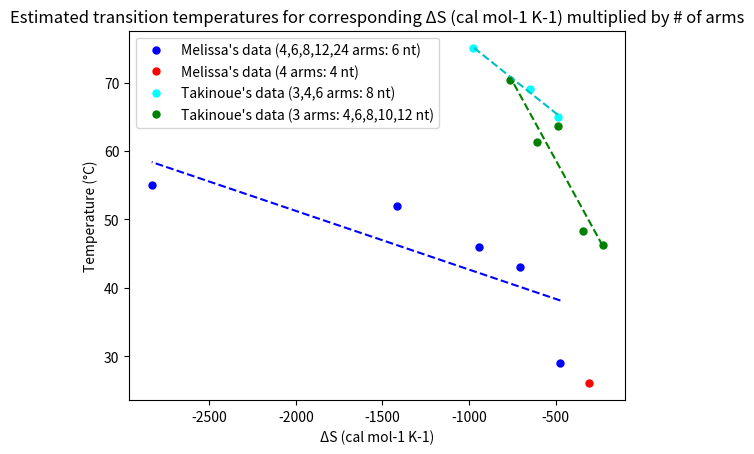

Reproduce this figure in Python.
import math
import numpy as np
import matplotlib.pyplot as plt

def main():
	# sequence = str(input("Sequence (5' to 3'): "))
	sequence = ["GCTAGCGCTAGC","GACTCGAGTC","GCTCGAGC","GCTAGC","GCGC"]

	temperature = np.arange(20, 80, 0.1).tolist()

	dataTakinoueStickyEndvsH = [[4,6,8,10,12], [-30.0,-42.2,-62.0,-75.6,-95.2]]
	dataTakinoueStickyEndvsT = [[4,6,8,10,12], [46.3,48.3,63.7,61.3,70.3]]

	dataMelissaArms = [[4,6,8,12,24], [29,43,46,52,55]] # for CGATCG
	dataTakinoueArms = [[3,4,6], [65, 69, 75]] # for GCTCGAGC

	"""----------------------------ΔG----------------------------"""
	GValues = [findGValues(sequence[0], temperature), findGValues(sequence[1], temperature), findGValues(sequence[2], temperature), findGValues(sequence[3], temperature), findGValues(sequence[4], temperature)]
	#GvsT(GValues, temperature)
	#TvsG(GValues, temperature)
	#GvsTWithData(GValues, temperature, dataMelissaArms, dataTakinoueArms)

	"""ΔG for Takinoue (2019)"""
	TakinoueValues = [-77.75715000000001, -62.57411999999999, -51.29203, -36.8523, -26.21729]
	#xyPlot(TakinoueValues, [70.3,61.3,63.7,48.3,46.3])
	"""----------------------------ΔG----------------------------"""


	"""----------------------------ΔH----------------------------"""
	HValues = [findHValues(sequence[0]), findHValues(sequence[1]), findHValues(sequence[2]), findHValues(sequence[3]), findHValues(sequence[4])]
	"""Relationship between sticky end and ΔH"""
	#StickyEndvsH(HValues, sequence)

	"""Comparing the relationship between sticky and ΔH with Takinoue's (2019) data"""
	#StickyEndvsHWithData(HValues, sequence, dataTakinoueStickyEndvsH)

	"""Figure 1: Estimated transition temperatures for corresponding ΔH + Comparing closeness of data with Takinoue (2019)"""
	dataProgramHvsT = [[HValues],[46.3,48.3,63.7,61.3,70.3]]
	dataTakinoueHvsT = [[-30.0,-42.2,-62.0,-75.6,-95.2],[46.3,48.3,63.7,61.3,70.3]]
	#HvsTwithData(dataProgramHvsT,dataTakinoueHvsT)

	"""Alternative Figure 1 with -ΔH"""
	dataProgramNegativeHvsT = [[30.2,42.8,62.2,75.5,96.2],[46.3,48.3,63.7,61.3,70.3]]
	dataTakinoueNegativeHvsT = [[30.0,42.2,62.0,75.6,95.2],[46.3,48.3,63.7,61.3,70.3]]
	#NegativeHvsTwithData(dataProgramNegativeHvsT,dataTakinoueNegativeHvsT)
	"""----------------------------ΔH----------------------------"""


	"""----------------------------ΔS----------------------------"""
	SValues = [findSValues(sequence[0]), findSValues(sequence[1]), findSValues(sequence[2]), findSValues(sequence[3]), findSValues(sequence[4])]
	"""Relationship between sticky end and ΔS"""
	#StickyEndvsS(SValues, sequence)

	"""Figure 2: Estimated transition temperatures for corresponding ΔS"""
	dataProgramSvsT = [SValues,[46.3,48.3,63.7,61.3,70.3]]
	#SvsTwithData(dataProgramSvsT)
	"""----------------------------ΔS----------------------------"""


def findGValues(sequence, temperature):
	GValues = []
	for temp in temperature:
		temp += 273.15

		totalGibbs = 0

		GibbsInitiation = 0.2 - (temp*-5.7/1000) # in kcal/mol

		GibbsTermination = 0
		if sequence[len(sequence)-1] == "A" or sequence[len(sequence)-1] == "T":
			GibbsTermination = 2.2 - (temp*6.9/1000) # in kcal/mol

		totalGibbs = totalGibbs + GibbsInitiation + GibbsTermination

		# checkBase = ""

		for i in range(len(sequence)-1):
			bases = sequence[i:i+2]
			enthalpy = findH(bases) # in kcal/mol
			entropy = findS(bases) # in cal/(mol K)
			Gibbs = enthalpy - (temp*entropy/1000) # in kcal/mol
			totalGibbs += Gibbs

		# roundedGibbs = round(totalGibbs, 3-int(math.floor(math.log10(abs(totalGibbs))))-1)

		GValues.append(totalGibbs)

	return GValues

def findHValues(sequence):
	totalH = 0
	for i in range(len(sequence)-1):
		bases = sequence[i:i+2]
		enthalpy = findH(bases)
		totalH += enthalpy
	return totalH

def findSValues(sequence):
	totalS = 0
	for i in range(len(sequence)-1):
		bases = sequence[i:i+2]
		entropy = findS(bases)
		totalS += entropy
	return totalS

def findH(bases):
	if bases == "AA":
		return -7.6
	elif bases == "TT":
		return -7.6
        # checkBase += "*"
	elif bases == "AT":
		return -7.2
	elif bases == "TA":
		return -7.2
	elif bases == "CA":
		return -8.5
	elif bases == "AC":
		return -8.5
        # checkBase += "*"
	elif bases == "GT":
		return -8.4
	elif bases == "TG":
		return -8.4
        # checkBase += "*"
	elif bases == "CT":
		return -7.8
	elif bases == "TC":
		return -7.8
        # checkBase += "*"
	elif bases == "GA":
		return -8.2
	elif bases == "AG":
		return -8.2
        # checkBase += "*"
	elif bases == "CG":
		return -10.6
	elif bases == "GC":
		return -9.8
	elif bases == "GG":
		return -8.0
	elif bases == "CC":
		return -8.0
        # checkBase += "*"
	else:
		print("error")
		return 10000000

def findS(bases):
	if bases == "AA":
		return -21.3
	elif bases == "TT":
		return -21.3
        # checkBase += "*"
	elif bases == "AT":
		return -20.4
	elif bases == "TA":
		return -21.3
	elif bases == "CA":
		return -22.7
	elif bases == "AC":
		return -22.7
        # checkBase += "*"
	elif bases == "GT":
		return -22.4
	elif bases == "TG":
		return -22.4
        # checkBase += "*"
	elif bases == "CT":
		return -21.0
	elif bases == "TC":
		return -21.0
        # checkBase += "*"
	elif bases == "GA":
		return -22.2
	elif bases == "AG":
		return -22.2
        # checkBase += "*"
	elif bases == "CG":
		return -27.2
	elif bases == "GC":
		return -24.4
	elif bases == "GG":
		return -19.9
	elif bases == "CC":
		return -19.9
        # checkBase += "*"
	else:
		print("error")
		return 10000000

"""Plots with G"""
def GvsT(GValues, temperature):
	plt.plot(GValues[0], temperature, label='12', color='blue', marker='o', markersize=1)
	plt.plot(GValues[1], temperature, label='10', color='green', marker='o', markersize=1)
	plt.plot(GValues[2], temperature, label='8', color='red', marker='o', markersize=1)
	plt.plot(GValues[3], temperature, label='6', color='cyan', marker='o', markersize=1)
	plt.plot(GValues[4], temperature, label='4', color='magenta', marker='o', markersize=1)

	plt.xlabel("ΔG (kcal/mol)")
	plt.ylabel("Temperature (°C)")
	plt.title("Estimated transition temperatures for ΔG values")
	plt.legend(title='# of sticky ends')

	plt.show()

def TvsG(GValues, temperature):
	plt.plot(temperature, GValues[0], label='12', color='blue', marker='o', markersize=1)
	plt.plot(temperature, GValues[1], label='10', color='green', marker='o', markersize=1)
	plt.plot(temperature, GValues[2], label='8', color='red', marker='o', markersize=1)
	plt.plot(temperature, GValues[3], label='6', color='cyan', marker='o', markersize=1)
	plt.plot(temperature, GValues[4], label='4', color='magenta', marker='o', markersize=1)

	plt.xlabel("Temperature (°C)")
	plt.ylabel("ΔG (kcal/mol)")
	plt.title("Estimated ΔG values for transition temperatures")
	plt.legend(title='# of sticky ends')

	plt.show()

def GvsTWithData(GValues, temperature, data1, data2):
	plt.plot(GValues[0], temperature, label='12', color='blue', marker='o', markersize=1)
	plt.plot(GValues[1], temperature, label='10', color='green', marker='o', markersize=1)
	plt.plot(GValues[2], temperature, label='8', color='red', marker='o', markersize=1)
	plt.plot(GValues[3], temperature, label='6', color='cyan', marker='o', markersize=1)
	plt.plot(GValues[4], temperature, label='4', color='magenta', marker='o', markersize=1)

	plt.xlabel("ΔG (kcal/mol)")
	plt.ylabel("Temperature (°C)")
	plt.title("Estimated transition temperatures for ΔG values")
	plt.legend(title='# of sticky ends')


	plt.show()

def xyPlot(GValues, temperature):
	plt.plot(GValues, temperature, color='blue', marker='o', markersize=5, linestyle="None")
	plt.xlabel("ΔG (kcal/mol)")
	plt.ylabel("Temperature (°C)")
	plt.title("Estimated transition temperatures for corresponding ΔG")

	z = np.polyfit(GValues, temperature, 1)
	p = np.poly1d(z)
	plt.plot(GValues,p(GValues),"b--")
	print("Figure 3: y=%.6fx+(%.6f)"%(z[0],z[1]))

	plt.show()

"""Plots with H"""
def StickyEndvsH(HValues, sequence):
	stickyEnds = []
	for i in sequence:
		stickyEnds.append(len(i))

	plt.plot(stickyEnds, HValues, label="program", color='blue', marker='o', markersize=5, linestyle="None")

	plt.xlabel("# of sticky ends")
	plt.ylabel("ΔH (kcal/mol)")
	plt.title("Estimated ΔH values for # of sticky ends")

	z = np.polyfit(stickyEnds, HValues, 1)
	p = np.poly1d(z)
	plt.plot(stickyEnds,p(stickyEnds),"r--")
	print("y=%.6fx+(%.6f)"%(z[0],z[1]))

	plt.show()

def StickyEndvsHWithData(HValues, sequence, data):
	stickyEnds = []
	for i in sequence:
		stickyEnds.append(len(i))

	plt.plot(stickyEnds, HValues, label="program", color='blue', marker='o', markersize=5, linestyle="None")
	plt.plot(data[0], data[1], label="Takinoue (2019)", color="cyan", marker='o', markersize=5, linestyle="None")

	plt.xlabel("# of sticky ends")
	plt.ylabel("ΔH (kcal/mol)")
	plt.title("Estimated ΔH values for # of sticky ends")
	plt.legend()

	z1 = np.polyfit(stickyEnds, HValues, 1)
	p1 = np.poly1d(z1)
	plt.plot(stickyEnds,p1(stickyEnds),"b--")
	print("Program: y=%.6fx+(%.6f)"%(z1[0],z1[1]))

	z2 = np.polyfit(data[0], data[1], 1)
	p2 = np.poly1d(z2)
	plt.plot(data[0],p2(data[0]),"c--")
	print("Takinoue (2019): y=%.6fx+(%.6f)"%(z2[0],z2[1]))

	plt.show()

def HvsTwithData(data1,data2):
	plt.plot(data1[0], data1[1], label="program", color='blue', marker='o', markersize=5, linestyle="None")
	plt.plot(data2[0], data2[1], label="Takinoue (2019)", color="cyan", marker='o', markersize=5, linestyle="None")

	plt.xlabel("ΔH (kcal/mol)")
	plt.ylabel("Temperature (°C)")
	plt.title("Estimated transition temperatures for corresponding ΔH")
	plt.legend()

	z1 = np.polyfit(data1[0], data1[1], 1)
	p1 = np.poly1d(z1)
	plt.plot(data1[0],p1(data1[0]),"b--")
	print("Figure 1: Program  y=%.6fx+(%.6f)"%(z1[0],z1[1]))

	z2 = np.polyfit(data2[0], data2[1], 1)
	p2 = np.poly1d(z2)
	plt.plot(data2[0],p2(data2[0]),"c--")
	print("Figure 1: Takinoue (2019)  y=%.6fx+(%.6f)"%(z2[0],z2[1]))

	plt.show()

def NegativeHvsTwithData(data1,data2):
	plt.plot(data1[0], data1[1], label="program", color='blue', marker='o', markersize=5, linestyle="None")
	plt.plot(data2[0], data2[1], label="Takinoue (2019)", color="cyan", marker='o', markersize=5, linestyle="None")

	plt.xlabel("-ΔH (kcal/mol)")
	plt.ylabel("Temperature (°C)")
	plt.title("Estimated transition temperatures for corresponding ΔH")
	plt.legend()

	z1 = np.polyfit(data1[0], data1[1], 1)
	p1 = np.poly1d(z1)
	plt.plot(data1[0],p1(data1[0]),"b--")
	print("Program: y=%.6fx+(%.6f)"%(z1[0],z1[1]))

	z2 = np.polyfit(data2[0], data2[1], 1)
	p2 = np.poly1d(z2)
	plt.plot(data2[0],p2(data2[0]),"c--")
	print("Takinoue (2019): y=%.6fx+(%.6f)"%(z2[0],z2[1]))

	plt.show()

"""Plots with S"""
def StickyEndvsS(SValues, sequence):
	stickyEnds = []
	for i in sequence:
		stickyEnds.append(len(i))

	plt.plot(stickyEnds, SValues, label="program", color='blue', marker='o', markersize=5, linestyle="None")

	plt.xlabel("# of sticky ends")
	plt.ylabel("ΔS (cal mol-1 K-1)")
	plt.title("Estimated ΔS values for # of sticky ends")

	z = np.polyfit(stickyEnds, SValues, 1)
	p = np.poly1d(z)
	plt.plot(stickyEnds,p(stickyEnds),"r--")
	print("y=%.6fx+(%.6f)"%(z[0],z[1]))

	plt.show()

def SvsTwithData(data):
	plt.plot(data[0], data[1], color='blue', marker='o', markersize=5, linestyle="None")

	plt.xlabel("ΔS (cal mol-1 K-1)")
	plt.ylabel("Temperature (°C)")
	plt.title("Estimated transition temperatures for corresponding ΔS")

	z = np.polyfit(data[0], data[1], 1)
	p = np.poly1d(z)
	plt.plot(data[0],p(data[0]),"b--")
	print("Figure 2: y=%.6fx+(%.6f)"%(z[0],z[1]))

	plt.show()


main()


def main2():
	Msequence1 = "CGATCG"
	Msequence2 = "GCGC" #4 arms, 26 °C
	Tsequence1 = "GCTCGAGC"
	Tsequence2 = ["GCTAGCGCTAGC","GACTCGAGTC","GCTCGAGC","GCTAGC","GCGC"]

	# 6-nucleotide sequence
	MelissaArms = [4,6,8,12,24]
	MelissaT = [29,43,46,52,55]

	TakinoueArms = [3,4,6]
	TakinoueT = [65,69,75]

	MelissaSNt = [24,36,48,72,144]
	TakinoueSNt = [24,32,48]
	TakinoueSNt2 = [12,18,24,30,36]
	TakinoueT2 = [46.3,48.3,63.7,61.3,70.3]

	#ArmsvsT([MelissaArms, MelissaT],[TakinoueArms, TakinoueT])
	#SNtvsT([MelissaSNt, MelissaT],[TakinoueSNt, TakinoueT],[TakinoueSNt2, TakinoueT2])

	"""ΔH"""
	Msequence1H = -44.4
	Msequence2H = -30.2
	Tsequence1H = -62.2
	Tsequence2H = [-30.2, -42.8, -62.2, -75.5, -96.2]

	Msequence1HSNt = [-177.6, -266.4, -355.2, -532.8, -1065.6]
	Tsequence1HSNt = [-186.6, -248.8, -373.2]
	Tsequence2HSNt = [-90.6, -128.4, -186.6, -226.5, -288.6]

	#HSNtvsT([Msequence1HSNt,MelissaT],[Tsequence1HSNt,TakinoueT],[Tsequence2HSNt,TakinoueT2])

	Msequence1NegativeHSNt = [177.6, 266.4, 355.2, 532.8, 1065.6]
	Tsequence1NegativeHSNt = [186.6, 248.8, 373.2]
	Tsequence2NegativeHSNt = [90.6, 128.4, 186.6, 226.5, 288.6]

	#NegativeHSNtvsT([Msequence1NegativeHSNt,MelissaT],[Tsequence1NegativeHSNt,TakinoueT],[Tsequence2NegativeHSNt,TakinoueT2])

	"""ΔS"""
	Msequence1S = -118.0
	Msequence2S = -76.0
	Tsequence1S = -162.4
	Tsequence2S = [-76.0, -113.3, -162.4, -201.9, -253.8]

	Msequence1SSNt = [-472.0, -708.0, -944.0, -1416.0, -2832.0]
	Tsequence1SSNt = [-487.2, -649.6, -974.4]
	Tsequence2SSNt = [-228.0, -339.9, -487.2, -605.7, -761.4]

	SSNtvsT([Msequence1SSNt,MelissaT],[Tsequence1SSNt,TakinoueT],[Tsequence2SSNt,TakinoueT2])


	"""ΔG"""
	##Msequence1G = Msequence1H -
	#Msequence2G =


def ArmsvsT(data1,data2):
	plt.plot(data1[0], data1[1], label="Melissa's data (6 nt)", color='blue', marker='o', markersize=5, linestyle="None")
	plt.plot(data2[0], data2[1], label="Takinoue's data (8 nt)", color="cyan", marker='o', markersize=5, linestyle="None")

	plt.xlabel("# of arms")
	plt.ylabel("Temperature (°C)")
	plt.title("Estimated transition temperatures for corresponding # of arms")
	plt.legend()

	z1 = np.polyfit(data1[0], data1[1], 1)
	p1 = np.poly1d(z1)
	plt.plot(data1[0],p1(data1[0]),"b--")
	print("Melissa's data: y=%.6fx+(%.6f)"%(z1[0],z1[1]))

	z2 = np.polyfit(data2[0], data2[1], 1)
	p2 = np.poly1d(z2)
	plt.plot(data2[0],p2(data2[0]),"c--")
	print("Takinoue's data: y=%.6fx+(%.6f)"%(z2[0],z2[1]))

	plt.show()

def SNtvsT(data1,data2,data3):
	plt.plot(data1[0], data1[1], label="Melissa's data (4,6,8,12,24 arms: 6 nt)", color='blue', marker='o', markersize=5, linestyle="None")
	plt.plot(16, 26, label="Melissa's data (4 arms: 4 nt)", color="red", marker='o', markersize=5, linestyle="None")
	plt.plot(data2[0], data2[1], label="Takinoue's data (3,4,6 arms: 8 nt)", color="cyan", marker='o', markersize=5, linestyle="None")
	plt.plot(data3[0], data3[1], label="Takinoue's data (3 arms: 4,6,8,10,12 nt)", color="green", marker='o', markersize=5, linestyle="None")

	plt.xlabel("# of 'sticky nucleotides'")
	plt.ylabel("Temperature (°C)")
	plt.title("Estimated transition temperatures for corresponding # of 'sticky nucleotides'")
	plt.legend()

	z1 = np.polyfit(data1[0], data1[1], 1)
	p1 = np.poly1d(z1)
	plt.plot(data1[0],p1(data1[0]),"b--")
	print("Melissa's data: y=%.6fx+(%.6f)"%(z1[0],z1[1]))

	z2 = np.polyfit(data2[0], data2[1], 1)
	p2 = np.poly1d(z2)
	plt.plot(data2[0],p2(data2[0]),"c--")
	print("Takinoue's data: y=%.6fx+(%.6f)"%(z2[0],z2[1]))

	z3 = np.polyfit(data3[0], data3[1], 1)
	p3 = np.poly1d(z3)
	plt.plot(data3[0],p3(data3[0]),"g--")
	print("Takinoue's data: y=%.6fx+(%.6f)"%(z3[0],z3[1]))

	plt.show()

def HSNtvsT(data1,data2,data3):
	plt.plot(data1[0], data1[1], label="Melissa's data (4,6,8,12,24 arms: 6 nt)", color='blue', marker='o', markersize=5, linestyle="None")
	plt.plot(-120.8, 26, label="Melissa's data (4 arms: 4 nt)", color="red", marker='o', markersize=5, linestyle="None")
	plt.plot(data2[0], data2[1], label="Takinoue's data (3,4,6 arms: 8 nt)", color="cyan", marker='o', markersize=5, linestyle="None")
	plt.plot(data3[0], data3[1], label="Takinoue's data (3 arms: 4,6,8,10,12 nt)", color="green", marker='o', markersize=5, linestyle="None")

	plt.xlabel("ΔH (kcal/mol)")
	plt.ylabel("Temperature (°C)")
	plt.title("Estimated transition temperatures for corresponding ΔH (kcal/mol) multiplied by # of arms")
	plt.legend()

	z1 = np.polyfit(data1[0], data1[1], 1)
	p1 = np.poly1d(z1)
	plt.plot(data1[0],p1(data1[0]),"b--")
	print("Melissa's data: y=%.6fx+(%.6f)"%(z1[0],z1[1]))

	z2 = np.polyfit(data2[0], data2[1], 1)
	p2 = np.poly1d(z2)
	plt.plot(data2[0],p2(data2[0]),"c--")
	print("Takinoue's data: y=%.6fx+(%.6f)"%(z2[0],z2[1]))

	z3 = np.polyfit(data3[0], data3[1], 1)
	p3 = np.poly1d(z3)
	plt.plot(data3[0],p3(data3[0]),"g--")
	print("Takinoue's data: y=%.6fx+(%.6f)"%(z3[0],z3[1]))

	plt.show()

def NegativeHSNtvsT(data1,data2,data3):
	plt.plot(data1[0], data1[1], label="Melissa's data (4,6,8,12,24 arms: 6 nt)", color='blue', marker='o', markersize=5, linestyle="None")
	plt.plot(120.8, 26, label="Melissa's data (4 arms: 4 nt)", color="red", marker='o', markersize=5, linestyle="None")
	plt.plot(data2[0], data2[1], label="Takinoue's data (3,4,6 arms: 8 nt)", color="cyan", marker='o', markersize=5, linestyle="None")
	plt.plot(data3[0], data3[1], label="Takinoue's data (3 arms: 4,6,8,10,12 nt)", color="green", marker='o', markersize=5, linestyle="None")

	plt.xlabel("-ΔH (kcal/mol)")
	plt.ylabel("Temperature (°C)")
	plt.title("Estimated transition temperatures for corresponding ΔH (kcal/mol) multiplied by # of arms")
	plt.legend()

	z1 = np.polyfit(data1[0], data1[1], 1)
	p1 = np.poly1d(z1)
	plt.plot(data1[0],p1(data1[0]),"b--")
	print("Melissa's data: y=%.6fx+(%.6f)"%(z1[0],z1[1]))

	z2 = np.polyfit(data2[0], data2[1], 1)
	p2 = np.poly1d(z2)
	plt.plot(data2[0],p2(data2[0]),"c--")
	print("Takinoue's data: y=%.6fx+(%.6f)"%(z2[0],z2[1]))

	z3 = np.polyfit(data3[0], data3[1], 1)
	p3 = np.poly1d(z3)
	plt.plot(data3[0],p3(data3[0]),"g--")
	print("Takinoue's data: y=%.6fx+(%.6f)"%(z3[0],z3[1]))

	plt.show()

def SSNtvsT(data1,data2,data3):
	plt.plot(data1[0], data1[1], label="Melissa's data (4,6,8,12,24 arms: 6 nt)", color='blue', marker='o', markersize=5, linestyle="None")
	plt.plot(-304.0, 26, label="Melissa's data (4 arms: 4 nt)", color="red", marker='o', markersize=5, linestyle="None")
	plt.plot(data2[0], data2[1], label="Takinoue's data (3,4,6 arms: 8 nt)", color="cyan", marker='o', markersize=5, linestyle="None")
	plt.plot(data3[0], data3[1], label="Takinoue's data (3 arms: 4,6,8,10,12 nt)", color="green", marker='o', markersize=5, linestyle="None")

	plt.xlabel("ΔS (cal mol-1 K-1)")
	plt.ylabel("Temperature (°C)")
	plt.title("Estimated transition temperatures for corresponding ΔS (cal mol-1 K-1) multiplied by # of arms")
	plt.legend()

	z1 = np.polyfit(data1[0], data1[1], 1)
	p1 = np.poly1d(z1)
	plt.plot(data1[0],p1(data1[0]),"b--")
	print("Melissa's data: y=%.6fx+(%.6f)"%(z1[0],z1[1]))

	z2 = np.polyfit(data2[0], data2[1], 1)
	p2 = np.poly1d(z2)
	plt.plot(data2[0],p2(data2[0]),"c--")
	print("Takinoue's data: y=%.6fx+(%.6f)"%(z2[0],z2[1]))

	z3 = np.polyfit(data3[0], data3[1], 1)
	p3 = np.poly1d(z3)
	plt.plot(data3[0],p3(data3[0]),"g--")
	print("Takinoue's data: y=%.6fx+(%.6f)"%(z3[0],z3[1]))

	plt.show()

main2()
